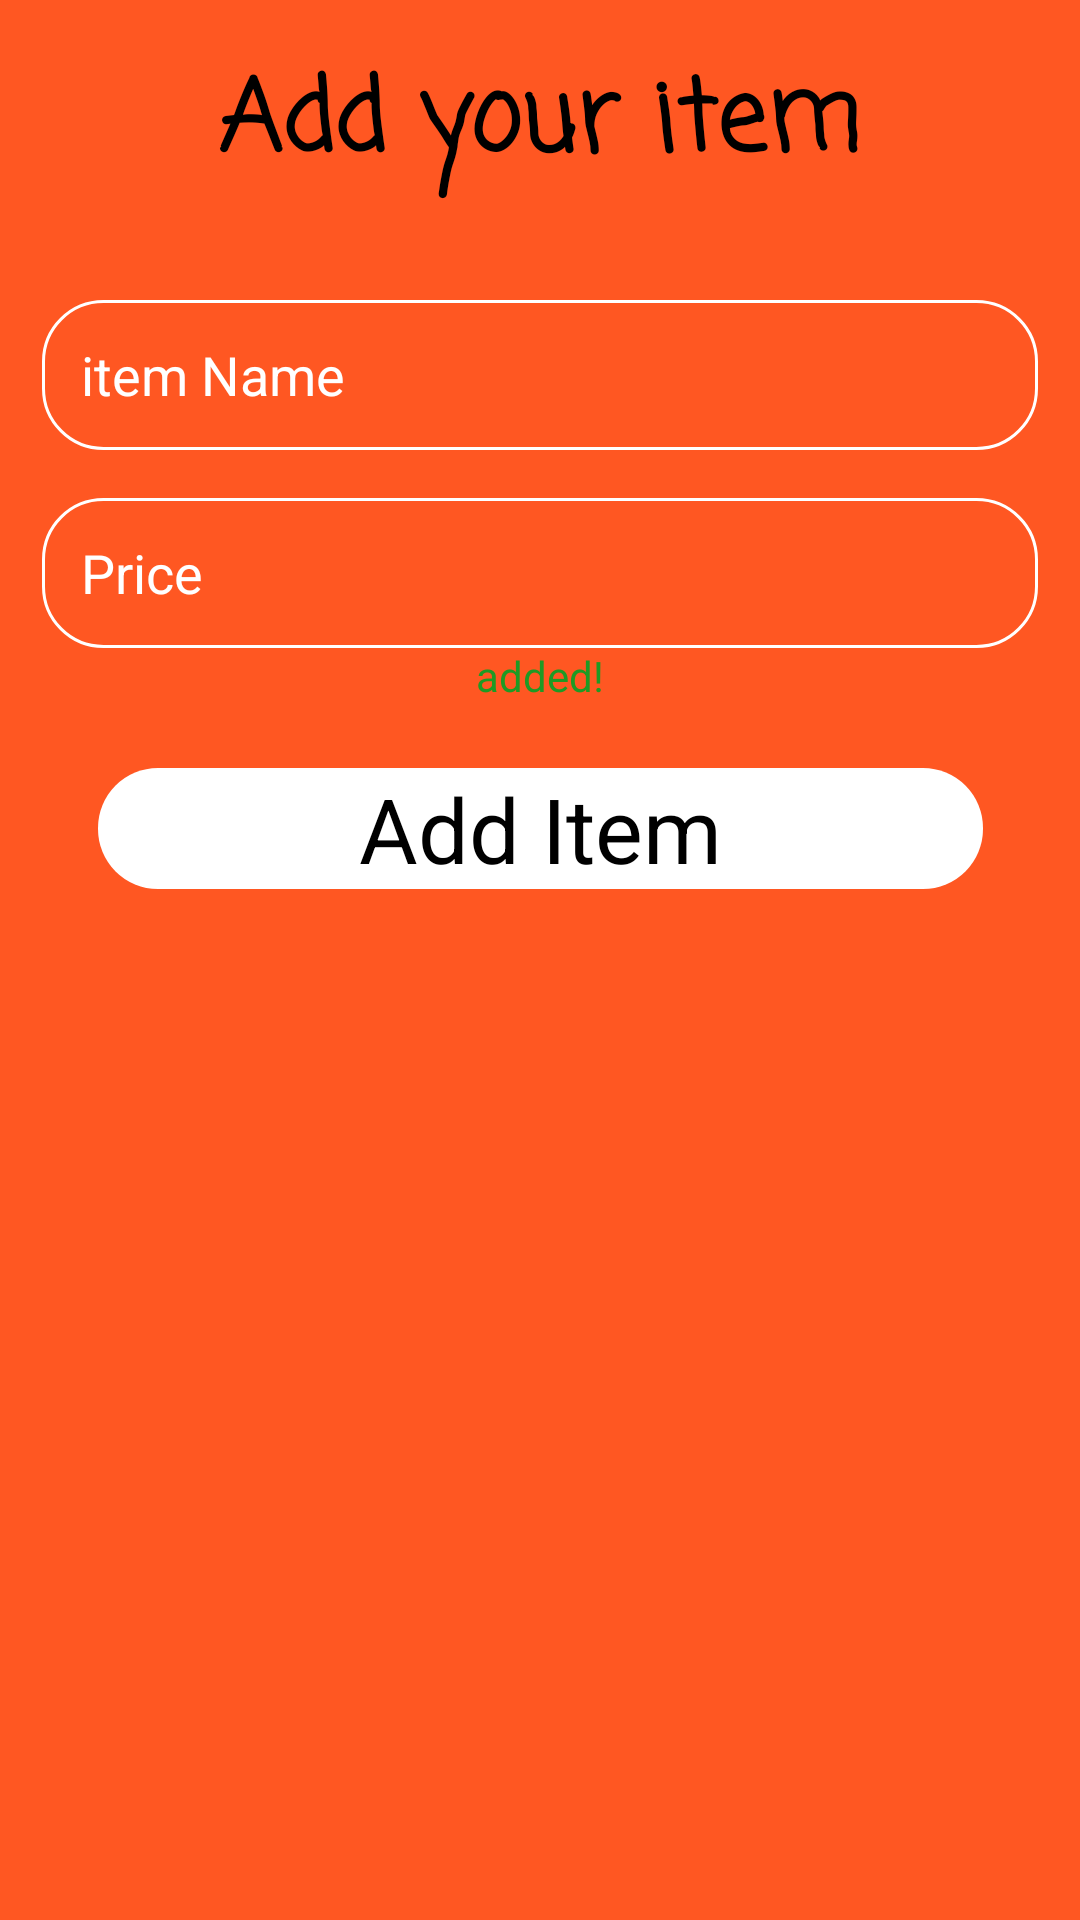

Android layout source for this screen:
<!-- AndroidManifest.xml: application theme Theme.Swe483RestruntProject -->
<!-- res/layout/activity_add_menu_item.xml -->
<?xml version="1.0" encoding="utf-8"?>
<androidx.constraintlayout.widget.ConstraintLayout xmlns:android="http://schemas.android.com/apk/res/android"
    xmlns:app="http://schemas.android.com/apk/res-auto"
    xmlns:tools="http://schemas.android.com/tools"
    android:layout_width="match_parent"
    android:layout_height="match_parent"
    tools:context=".editRestOptions.AddMenuItem"
    android:background="@color/orange"
    >

    <TextView
        android:id="@+id/pathgffgf3"
        android:layout_width="wrap_content"
        android:layout_height="41dp"
        app:layout_constraintBottom_toTopOf="@+id/add_new_item_Button"
        app:layout_constraintEnd_toEndOf="parent"
        android:text="added!"
        android:textColor="@color/green"
        app:layout_constraintStart_toStartOf="parent"
        app:layout_constraintTop_toBottomOf="@+id/new_item_price" />

    <TextView
        android:id="@+id/textView20"
        android:layout_width="wrap_content"
        android:layout_height="wrap_content"
        android:layout_marginTop="16dp"
        android:fontFamily="casual"
        android:text=" Add your item "
        android:textColor="@color/black"
        android:textSize="33sp"
        android:textStyle="bold"
        app:layout_constraintEnd_toEndOf="parent"
        app:layout_constraintStart_toStartOf="parent"
        app:layout_constraintTop_toTopOf="parent" />

    <androidx.constraintlayout.widget.ConstraintLayout
        android:id="@+id/add_new_item_Button"
        android:layout_width="295dp"
        android:layout_height="0dp"
        android:layout_marginTop="40dp"
        android:background="@drawable/button_theme"
        app:layout_constraintEnd_toEndOf="parent"
        app:layout_constraintStart_toStartOf="parent"
        app:layout_constraintTop_toBottomOf="@+id/new_item_price">

        <TextView
            android:id="@+id/TEdX"
            android:layout_width="wrap_content"
            android:layout_height="wrap_content"
            android:text="Add Item"
            android:textColor="@color/black"
            android:textSize="30dp"
            app:layout_constraintBottom_toBottomOf="parent"
            app:layout_constraintEnd_toEndOf="parent"
            app:layout_constraintStart_toStartOf="parent"
            app:layout_constraintTop_toTopOf="parent" />
    </androidx.constraintlayout.widget.ConstraintLayout>

    <EditText
        android:id="@+id/new_item_price"
        android:layout_width="332dp"
        android:layout_height="50dp"
        android:layout_marginTop="16dp"
        android:background="@drawable/custom_login_inputs"
        android:drawableLeft="@drawable/ic_baseline_attach_money_24"
        android:drawablePadding="12dp"
        android:ems="10"
        android:hint="Price"
        android:inputType="textMultiLine"
        android:padding="13dp"
        android:textColor="@color/white"
        android:textColorHint="@color/white"
        app:layout_constraintEnd_toEndOf="parent"
        app:layout_constraintStart_toStartOf="parent"
        app:layout_constraintTop_toBottomOf="@+id/new_item_name"
        tools:ignore="SpeakableTextPresentCheck" />

    <EditText
        android:id="@+id/new_item_name"
        android:layout_width="332dp"
        android:layout_height="50dp"
        android:layout_marginTop="100dp"
        android:background="@drawable/custom_login_inputs"
        android:drawableLeft="@drawable/ic_baseline_fastfood_24white"
        android:drawablePadding="12dp"
        android:ems="10"
        android:hint="item Name"
        android:inputType="textPersonName"
        android:padding="13dp"
        android:textColor="@color/white"
        android:textColorHint="@color/white"
        app:layout_constraintEnd_toEndOf="parent"
        app:layout_constraintStart_toStartOf="parent"
        app:layout_constraintTop_toTopOf="parent"
        tools:ignore="SpeakableTextPresentCheck" />
</androidx.constraintlayout.widget.ConstraintLayout>
<!-- resources referenced by this layout -->
<resources>
  <color name="black">#FF000000</color>
  <color name="green">#1E9A24</color>
  <color name="orange">#FF5722</color>
  <color name="white">#FFFFFFFF</color>
  <!-- drawable button_theme (drawable) -->
  <?xml version="1.0" encoding="utf-8"?>
  <selector xmlns:android="http://schemas.android.com/apk/res/android">
  <item>
      <shape android:shape="rectangle">
          <solid android:color="@color/white">
          </solid>
  
          <corners android:radius="20dp"></corners>
      </shape>
  </item>
  </selector>
  <!-- drawable custom_login_inputs (drawable) -->
  <?xml version="1.0" encoding="utf-8"?>
  <selector xmlns:android="http://schemas.android.com/apk/res/android">
  <item android:state_enabled="true" android:state_focused="true">
      <shape android:shape="rectangle">
          <corners android:radius="20dp"></corners>
          <stroke android:color="@color/datk_gray" android:width="1dp"></stroke>
  
      </shape>
  </item>
  
  
      <item android:state_enabled="true" >
          <shape android:shape="rectangle">
              <corners android:radius="20dp"></corners>
              <stroke android:color="@color/white" android:width="1dp"></stroke>
  
          </shape>
      </item>
  
  </selector>
  <style name="Theme.Swe483RestruntProject" parent="Theme.AppCompat.DayNight.NoActionBar">
          
          <item name="colorPrimary">@color/purple_500</item>
          <item name="colorPrimaryVariant">@color/purple_700</item>
          <item name="colorOnPrimary">@color/white</item>
          
          <item name="colorSecondary">@color/teal_200</item>
          <item name="colorSecondaryVariant">@color/teal_700</item>
          <item name="colorOnSecondary">@color/black</item>
          
          <item name="android:statusBarColor" tools:targetApi="l">?attr/colorPrimaryVariant</item>
          
      </style>
  <color name="datk_gray">#323030</color>
  <color name="purple_500">#FF6200EE</color>
  <color name="purple_700">#FF3700B3</color>
  <color name="teal_200">#FF03DAC5</color>
  <color name="teal_700">#FF018786</color>
</resources>
